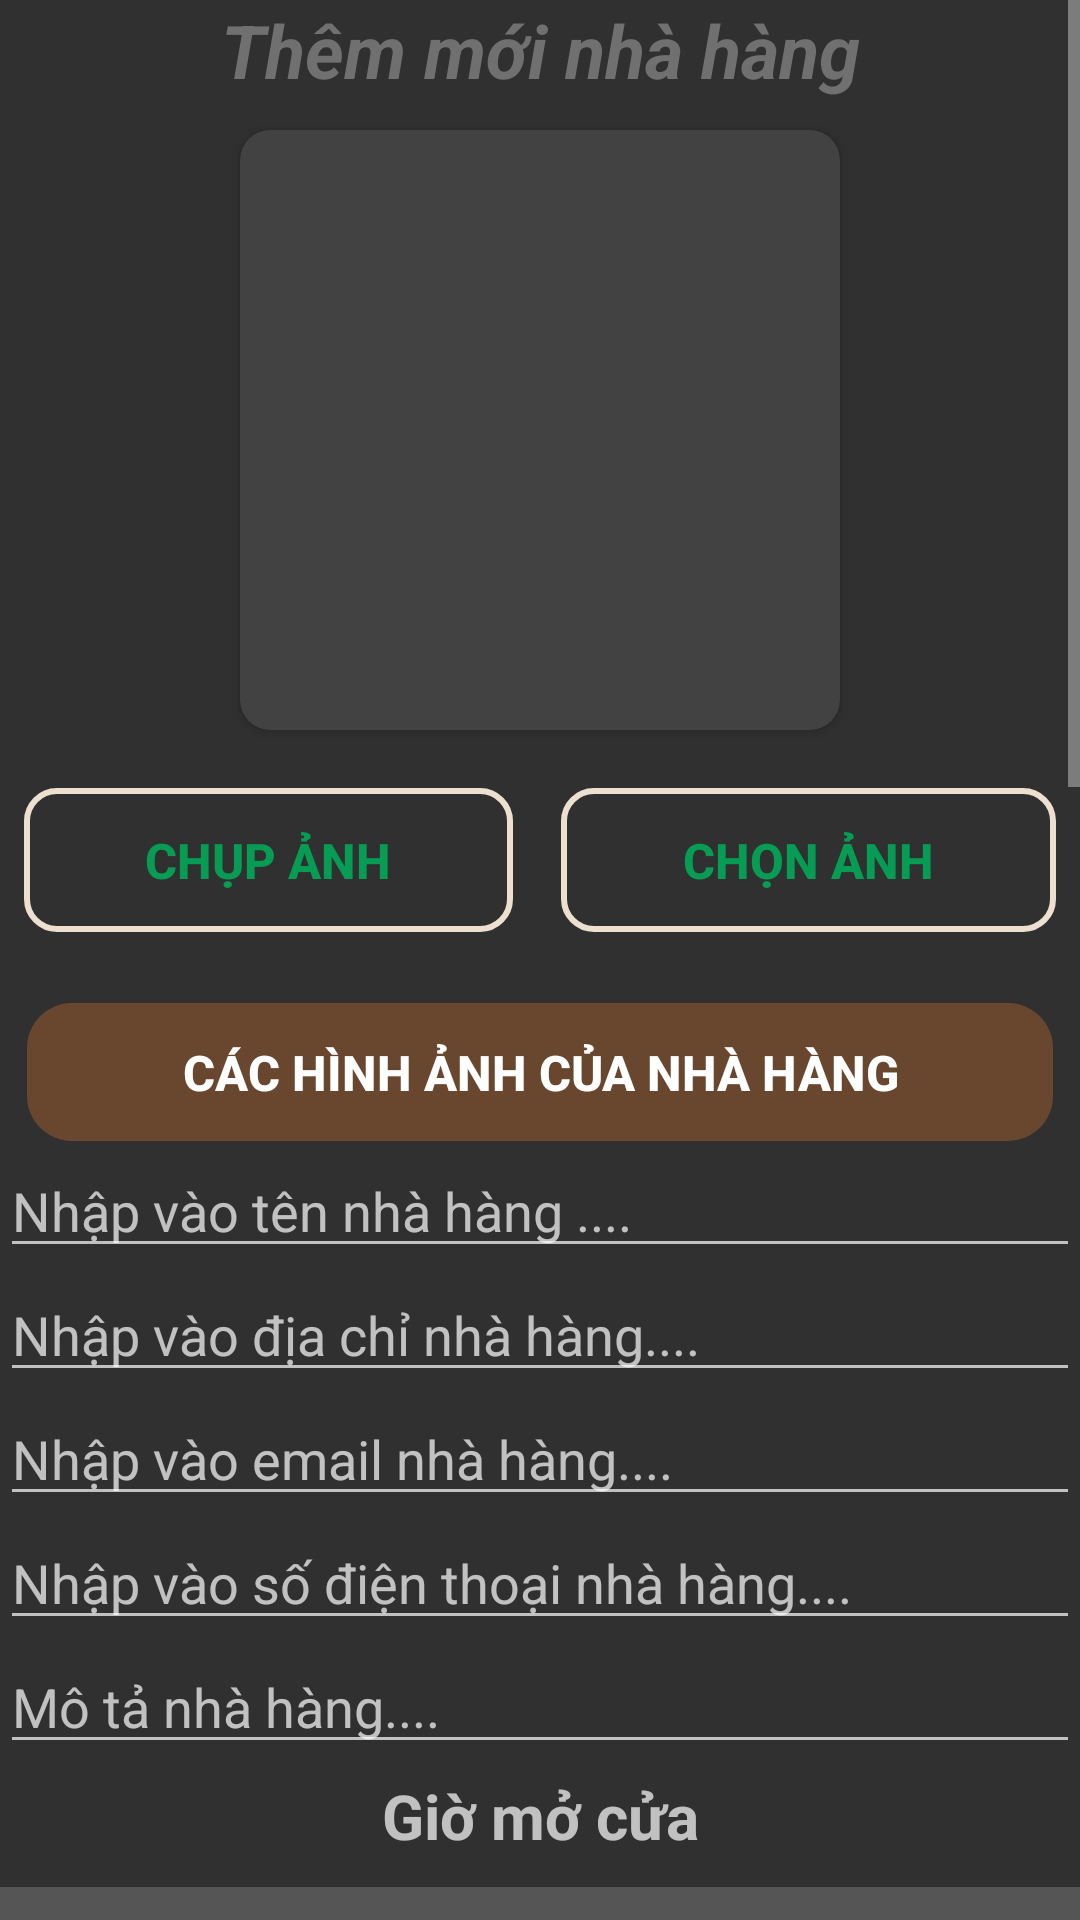

Produce the Android XML layout that renders to this screen, including the resource entries it uses.
<!-- AndroidManifest.xml: application theme Theme.AppCompat.NoActionBar -->
<!-- res/layout/activity_them_moi_nha_hang.xml -->
<?xml version="1.0" encoding="utf-8"?>
<androidx.constraintlayout.widget.ConstraintLayout xmlns:android="http://schemas.android.com/apk/res/android"
    xmlns:app="http://schemas.android.com/apk/res-auto"
    xmlns:tools="http://schemas.android.com/tools"
    xmlns:card_view="http://schemas.android.com/apk/res-auto"
    android:layout_width="match_parent"
    android:layout_height="match_parent"
    tools:context=".ThemMoiNhaHangActivity">

    <ScrollView
        android:layout_width="match_parent"
        android:layout_height="match_parent">
    <LinearLayout
        android:layout_width="match_parent"
        android:layout_height="match_parent"
        android:orientation="vertical"
        tools:layout_editor_absoluteX="0dp"
        tools:layout_editor_absoluteY="-48dp">

        <TextView
            android:layout_width="match_parent"
            android:layout_height="wrap_content"
            android:text="Thêm mới nhà hàng"
            android:textAlignment="center"
            android:textColor="#707070"
            android:textSize="12pt"
            android:textStyle="bold|italic"
            android:layout_marginBottom="10dp"
            />

        <androidx.cardview.widget.CardView
            android:layout_width="wrap_content"
            android:layout_height="wrap_content"
            android:layout_gravity="center"
            app:cardCornerRadius="10dp"
            >
            <ImageView
                android:id="@+id/imgAnhNhaHang"
                android:layout_width="200dp"
                android:layout_height="200dp"
                android:layout_gravity="center"
                android:src="@drawable/nhahang" />
        </androidx.cardview.widget.CardView>


        <LinearLayout
            android:layout_width="match_parent"
            android:layout_height="80dp"
            android:orientation="horizontal"
            android:gravity="center"
            android:layout_marginStart="8dp"
            android:layout_marginEnd="8dp"
            android:layout_marginBottom="10dp"
            >
            <Button
                android:id="@+id/btnChupanh"
                android:layout_width="wrap_content"
                android:layout_height="wrap_content"
                android:layout_gravity="center"
                android:layout_marginTop="10px"
                android:background="@drawable/buttonoutline"
                android:textColor="#069C54"
                android:padding="10dp"
                android:text="Chụp ảnh"
                android:textSize="8pt"
                android:textStyle="bold"
                android:layout_weight="1"
                android:layout_marginEnd="8dp"
                />

            <Button
                android:id="@+id/btnChonAnhNhaHang"
                android:layout_width="wrap_content"
                android:layout_height="wrap_content"
                android:layout_gravity="center"
                android:layout_marginTop="10px"
              android:background="@drawable/buttonoutline"
                android:textColor="#069C54"
                android:padding="10dp"
                android:text="Chọn ảnh"
                android:textSize="8pt"
                android:textStyle="bold"
                android:layout_weight="1"
                android:layout_marginStart="8dp"

                />
        </LinearLayout>



        <Button
            android:id="@+id/btnCacHinhAnhNhaHang"
            android:layout_width="match_parent"
            android:layout_height="wrap_content"
            android:text="Các hình ảnh của nhà hàng"
            android:textSize="8pt"
            android:textStyle="bold"
             android:background="@drawable/primarybutton"
            android:textColor="@color/white"
            android:layout_marginStart="8dp"
            android:layout_marginEnd="8dp"
            />
        <EditText
            android:id="@+id/edtTenNhaHang"
            android:layout_width="match_parent"
            android:layout_height="wrap_content"
            android:hint="Nhập vào tên nhà hàng ...." />

        <EditText
            android:id="@+id/edtDiaChiNhaHang"
            android:layout_width="match_parent"
            android:layout_height="wrap_content"
            android:hint="Nhập vào địa chỉ nhà hàng...." />

        <EditText
            android:id="@+id/edtEmail"
            android:layout_width="match_parent"
            android:layout_height="wrap_content"
            android:hint="Nhập vào email nhà hàng...." />

        <EditText
            android:id="@+id/edtSoDienThoai"
            android:layout_width="match_parent"
            android:layout_height="wrap_content"
            android:hint="Nhập vào số điện thoại nhà hàng...." />

        <EditText
            android:id="@+id/edtMoTaNhaHang"
            android:layout_width="match_parent"
            android:layout_height="wrap_content"
            android:hint="Mô tả nhà hàng...." />


        <LinearLayout
            android:layout_width="match_parent"
            android:layout_height="wrap_content"
            android:orientation="vertical"
            android:layout_marginTop="10px">

            <TextView
                android:layout_width="match_parent"
                android:layout_height="match_parent"
                android:gravity="center_vertical"
                android:textAlignment="center"
                android:textSize="10pt"
                android:textStyle="bold"
                android:text="Giờ mở cửa"
                android:layout_marginBottom="10dp"
                />

            <TimePicker
                android:id="@+id/tpGioMoCua"
                android:layout_width="match_parent"
                android:layout_height="wrap_content"

                />

        </LinearLayout>


        <LinearLayout
            android:layout_width="match_parent"
            android:layout_height="wrap_content"
            android:orientation="vertical"
            android:layout_marginTop="10px">

            <TextView
                android:layout_width="match_parent"
                android:layout_height="match_parent"
                android:gravity="center_vertical"
                android:textAlignment="center"
                android:textSize="10pt"
                android:textStyle="bold"
                android:text="Giờ đóng cửa"
                tools:ignore="RtlCompat"
                android:layout_marginBottom="10dp"
                />

            <TimePicker
                android:id="@+id/tpGioDongCua"
                android:layout_width="wrap_content"
                android:layout_height="wrap_content"
                android:layout_weight="1"/>

        </LinearLayout>



        <LinearLayout
            android:layout_width="match_parent"
            android:layout_height="wrap_content"
            android:orientation="vertical">

            <Button
                android:id="@+id/btnThucDon"
                android:layout_width="match_parent"
                android:layout_height="wrap_content"
                android:text="Thực đơn"
                android:background="@drawable/primarybutton"
                android:textSize="9pt"
                android:textStyle="bold"
                android:textColor="@color/white"
                android:layout_marginStart="8dp"
                android:layout_marginEnd="8dp"
                />

        </LinearLayout>


        <LinearLayout
            android:layout_width="match_parent"
            android:layout_height="match_parent"
            android:layout_marginStart="8dp"
            android:layout_marginEnd="8dp"
            android:layout_marginBottom="10dp"
            android:layout_marginTop="10dp"
            >

            <Button
                android:id="@+id/btnHuyBo"
                android:layout_width="match_parent"
                android:layout_height="wrap_content"
                android:text="Hủy bỏ"
                android:textSize="8pt"
                android:background="@drawable/buttonoutline"
                android:layout_marginEnd="8dp"
                android:layout_weight="1"/>

            <Button
                android:id="@+id/btnXacNhan"
                android:layout_width="match_parent"
                android:layout_height="wrap_content"
                android:text="Xác nhận"
                android:textSize="8pt"
                android:background="@drawable/buttonoutline"
                android:layout_marginStart="8dp"
                android:layout_weight="1"/>

        </LinearLayout>

    </LinearLayout>
    </ScrollView>
</androidx.constraintlayout.widget.ConstraintLayout>
<!-- resources referenced by this layout -->
<resources>
  <color name="white">#FFFFFFFF</color>
  <!-- drawable buttonoutline (drawable) -->
  <shape xmlns:android="http://schemas.android.com/apk/res/android"
      android:shape="rectangle">
      <corners android:radius="10dp"/>
      <stroke android:width="2dp" android:color="#EDE0CF"/>
      <item android:state_pressed="true" android:drawable="@android:color/transparent" />
      <solid android:color="@android:color/transparent"/>
  </shape>
  <!-- drawable primarybutton (drawable) -->
  <?xml version="1.0" encoding="utf-8"?>
  <shape xmlns:android="http://schemas.android.com/apk/res/android"
      android:shape="rectangle">
      <corners android:radius="15dp"/>
      <stroke android:width="2dp" android:color="@android:color/transparent"/>
      <item android:state_pressed="true" android:drawable="@android:color/transparent" />
      <solid android:color="#69472E"/>
  </shape>
</resources>
